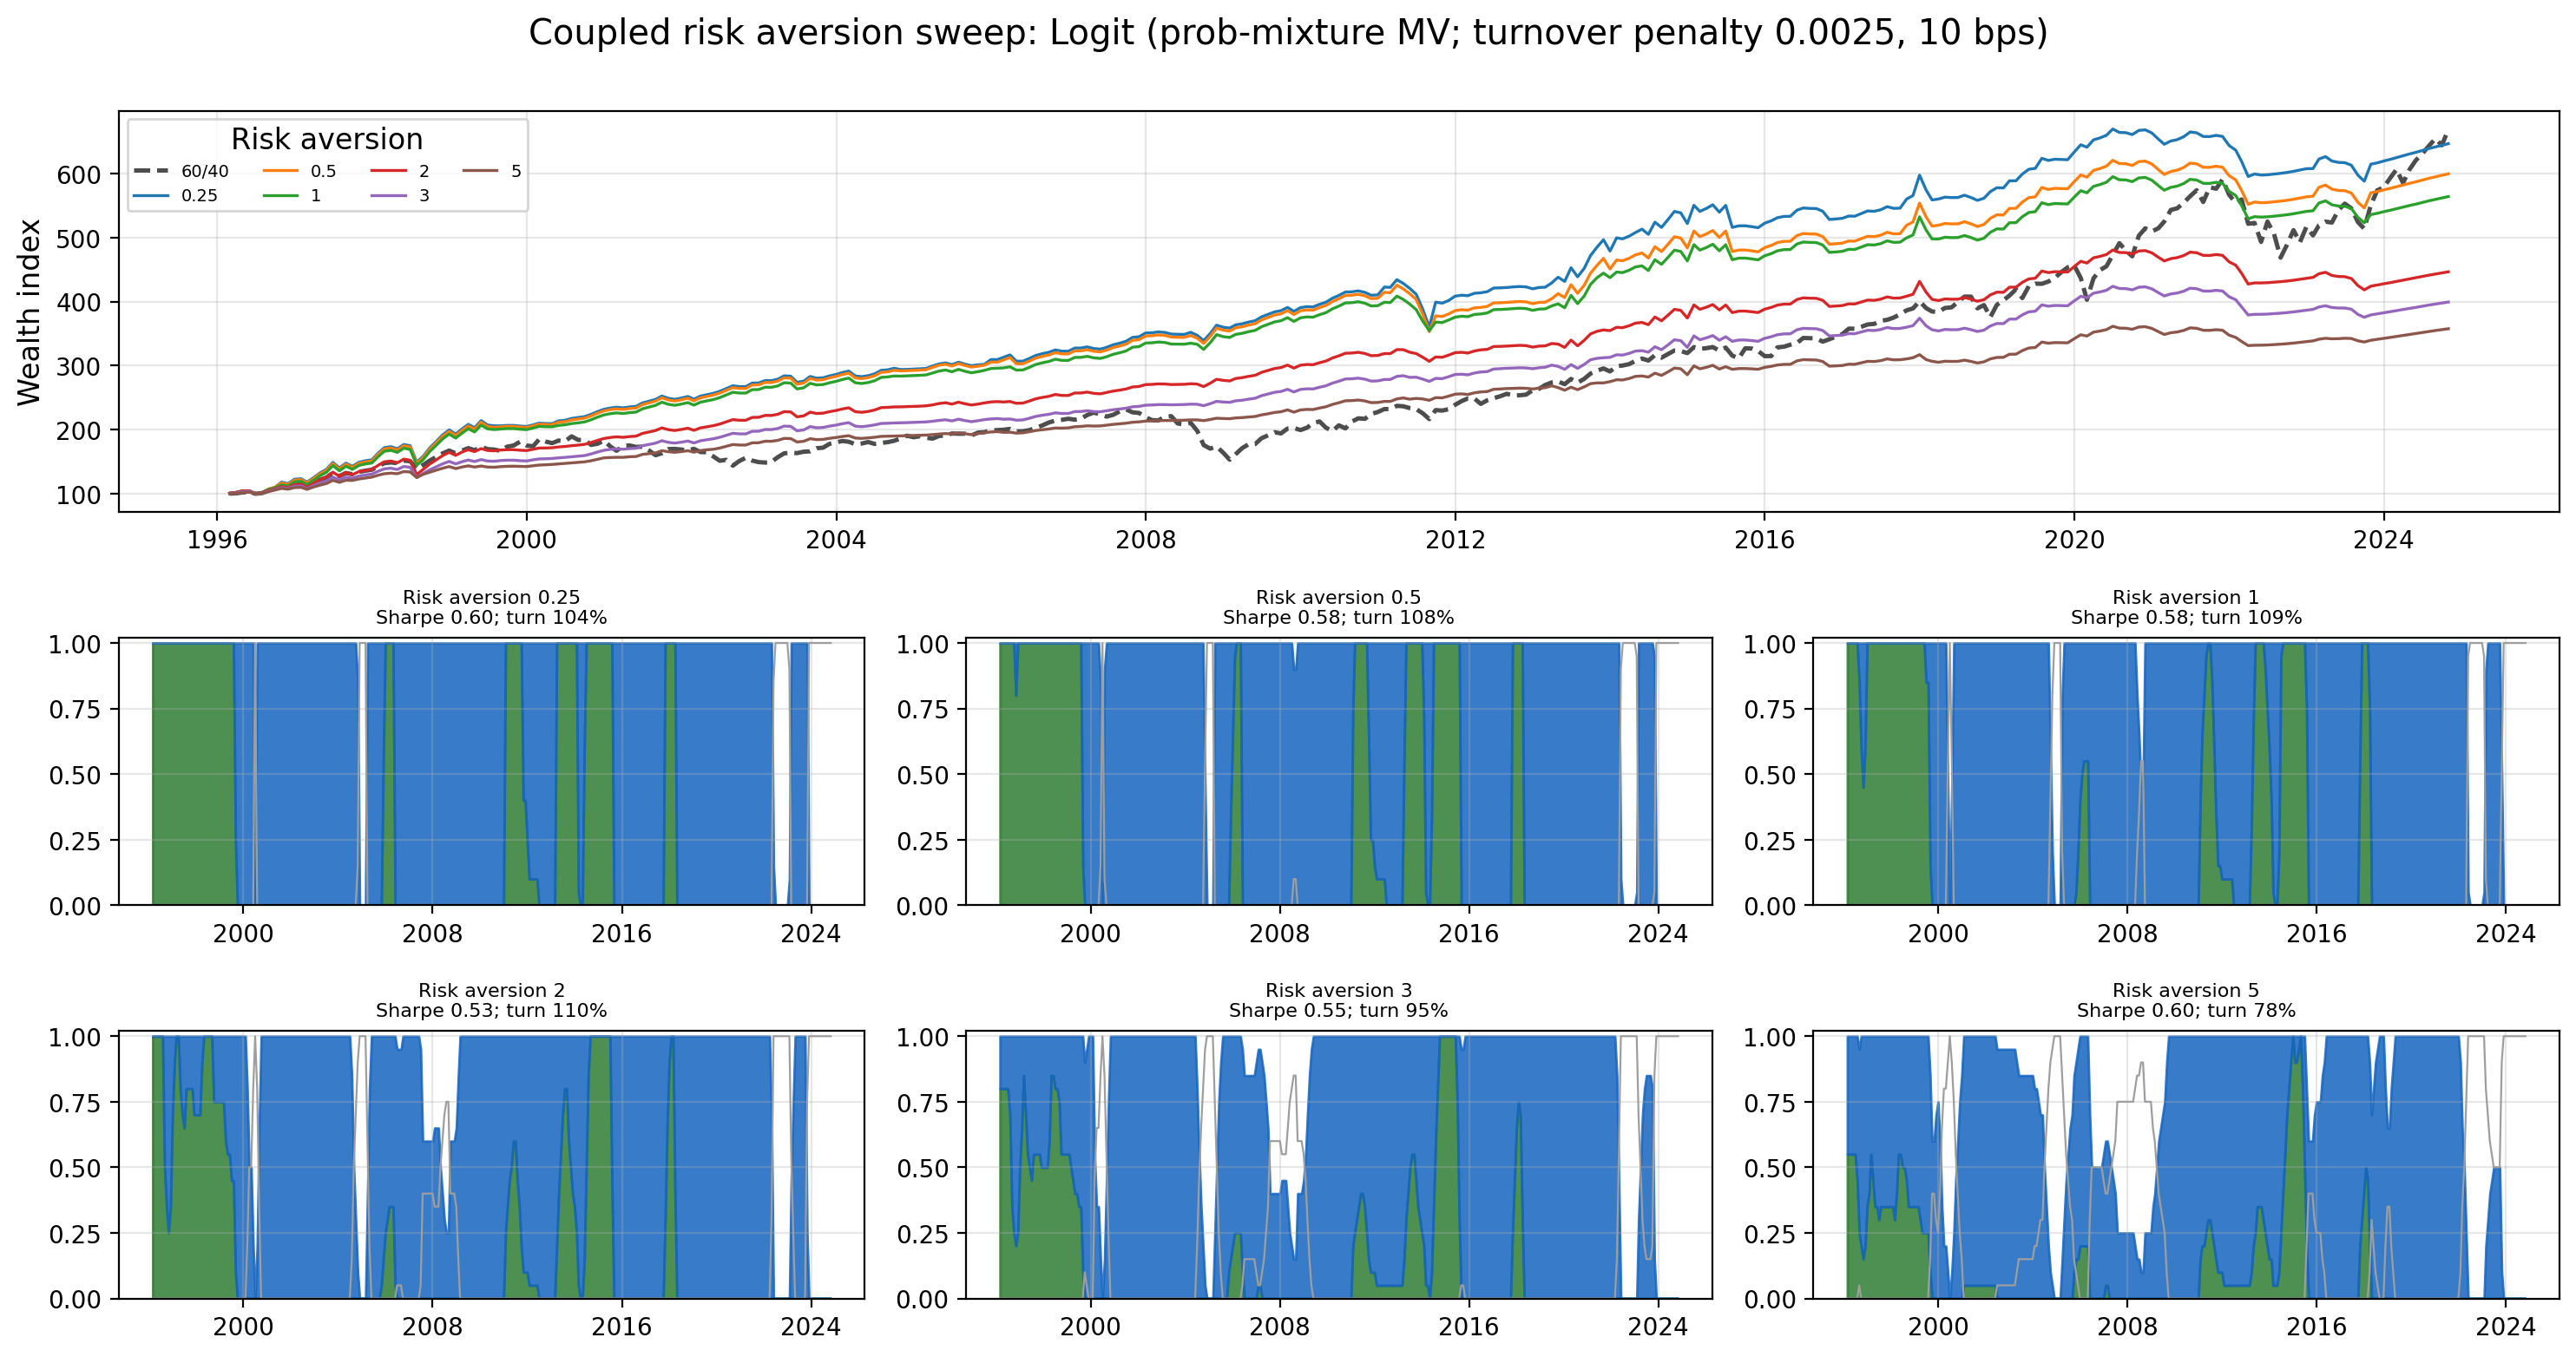

The file beside this chart, header and first rows:
Risk aversion, Ann. return, Ann. vol., Sharpe, Max. drawdown, Monthly CVaR 1%, Final wealth, Ann. turnover
0.25, +4.6%, 7.8%, 0.596, -17.0%, -8.4%, 646.6, 104.5%
0.5, +4.4%, 7.6%, 0.576, -17.0%, -8.4%, 599.6, 108.0%
1.0, +4.1%, 7.1%, 0.577, -15.6%, -7.4%, 564.0, 109.4%
2.0, +3.2%, 6.1%, 0.528, -15.6%, -7.1%, 446.5, 109.7%
3.0, +2.8%, 5.1%, 0.548, -12.1%, -5.6%, 399.3, 94.6%
5.0, +2.3%, 3.9%, 0.604, -8.4%, -3.8%, 357.6, 78.0%
